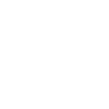
t = 0.00 s
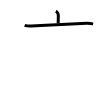
t = 2.00 s
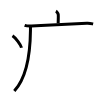
t = 4.00 s
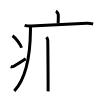
t = 6.00 s
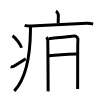
t = 8.00 s
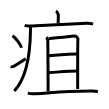
t = 10.00 s

The animated SVG that drew these frames (rendered in a browser with its animation timeline set to each time). Animation: 10 SMIL elements (animate=10); one cycle of 10.00 s.

<svg width="109px" height="109px" viewBox="0 0 px 109px" xmlns="http://www.w3.org/2000/svg" xmlns:xlink="http://www.w3.org/1999/xlink" xml:space="preserve" version="1.1"  baseProfile="full">
<path d="M55.91,11.13c0.7,0.36,2.18,2.66,2.32,3.37c0.14,0.71,0.07,4.3-0.07,8.74" style="fill:none;stroke:black;stroke-width:3;opacity:0">
  <animate attributeType="CSS" attributeName="opacity" from="0" to="1" begin="0s" dur="1s" repeatCount="Indefinite" fill="freeze" />
</path>
<path d="M24.63,25.34c1.82,0.65,5.15,0.75,6.97,0.65c18.91-1.08,38.35-1.82,55.18-2.67c3.02-0.15,4.84,0.31,6.36,0.63" style="fill:none;stroke:black;stroke-width:3;opacity:0">
  <animate attributeType="CSS" attributeName="opacity" from="0" to="1" begin="1s" dur="1s" repeatCount="Indefinite" fill="freeze" />
</path>
<path d="M30.49,26.5c0,1.27-0.01,2.52-0.02,3.75C30.2,57.71,25,79.5,14.31,90.97" style="fill:none;stroke:black;stroke-width:3;opacity:0">
  <animate attributeType="CSS" attributeName="opacity" from="0" to="1" begin="2s" dur="1s" repeatCount="Indefinite" fill="freeze" />
</path>
<path d="M12.5,35.75c3.18,2.12,8.21,8.71,9,12" style="fill:none;stroke:black;stroke-width:3;opacity:0">
  <animate attributeType="CSS" attributeName="opacity" from="0" to="1" begin="3s" dur="1s" repeatCount="Indefinite" fill="freeze" />
</path>
<path d="M10.67,66.57c1.44,0.61,1.88,0.43,3.15-0.31c5.11-3,8.06-4.92,11.93-7.51" style="fill:none;stroke:black;stroke-width:3;opacity:0">
  <animate attributeType="CSS" attributeName="opacity" from="0" to="1" begin="4s" dur="1s" repeatCount="Indefinite" fill="freeze" />
</path>
<path d="M46.56,37.2c0.58,0.84,0.97,2.16,1.17,2.98c0.2,0.82,0.43,49.38,0.36,51.19" style="fill:none;stroke:black;stroke-width:3;opacity:0">
  <animate attributeType="CSS" attributeName="opacity" from="0" to="1" begin="5s" dur="1s" repeatCount="Indefinite" fill="freeze" />
</path>
<path d="M48.88,38.63c2.31-0.08,23.46-2.41,25.17-2.55c3.08-0.25,4.25,2.83,3.87,4.02c-0.37,1.14-0.18,32.5-0.29,48.82" style="fill:none;stroke:black;stroke-width:3;opacity:0">
  <animate attributeType="CSS" attributeName="opacity" from="0" to="1" begin="6s" dur="1s" repeatCount="Indefinite" fill="freeze" />
</path>
<path d="M48.96,55.74c7.88-0.81,20.75-1.47,27.67-1.72" style="fill:none;stroke:black;stroke-width:3;opacity:0">
  <animate attributeType="CSS" attributeName="opacity" from="0" to="1" begin="7s" dur="1s" repeatCount="Indefinite" fill="freeze" />
</path>
<path d="M48.42,72.58c6.15-0.29,22.1-1.42,29.21-1.46" style="fill:none;stroke:black;stroke-width:3;opacity:0">
  <animate attributeType="CSS" attributeName="opacity" from="0" to="1" begin="8s" dur="1s" repeatCount="Indefinite" fill="freeze" />
</path>
<path d="M27.81,93.15c1.79,0.56,5.07,0.65,6.86,0.56c18.62-0.94,22.67-2.57,56.95-2.72c2.98-0.01,4.77,0.27,6.26,0.55" style="fill:none;stroke:black;stroke-width:3;opacity:0">
  <animate attributeType="CSS" attributeName="opacity" from="0" to="1" begin="9s" dur="1s" repeatCount="Indefinite" fill="freeze" />
</path>
</svg>
